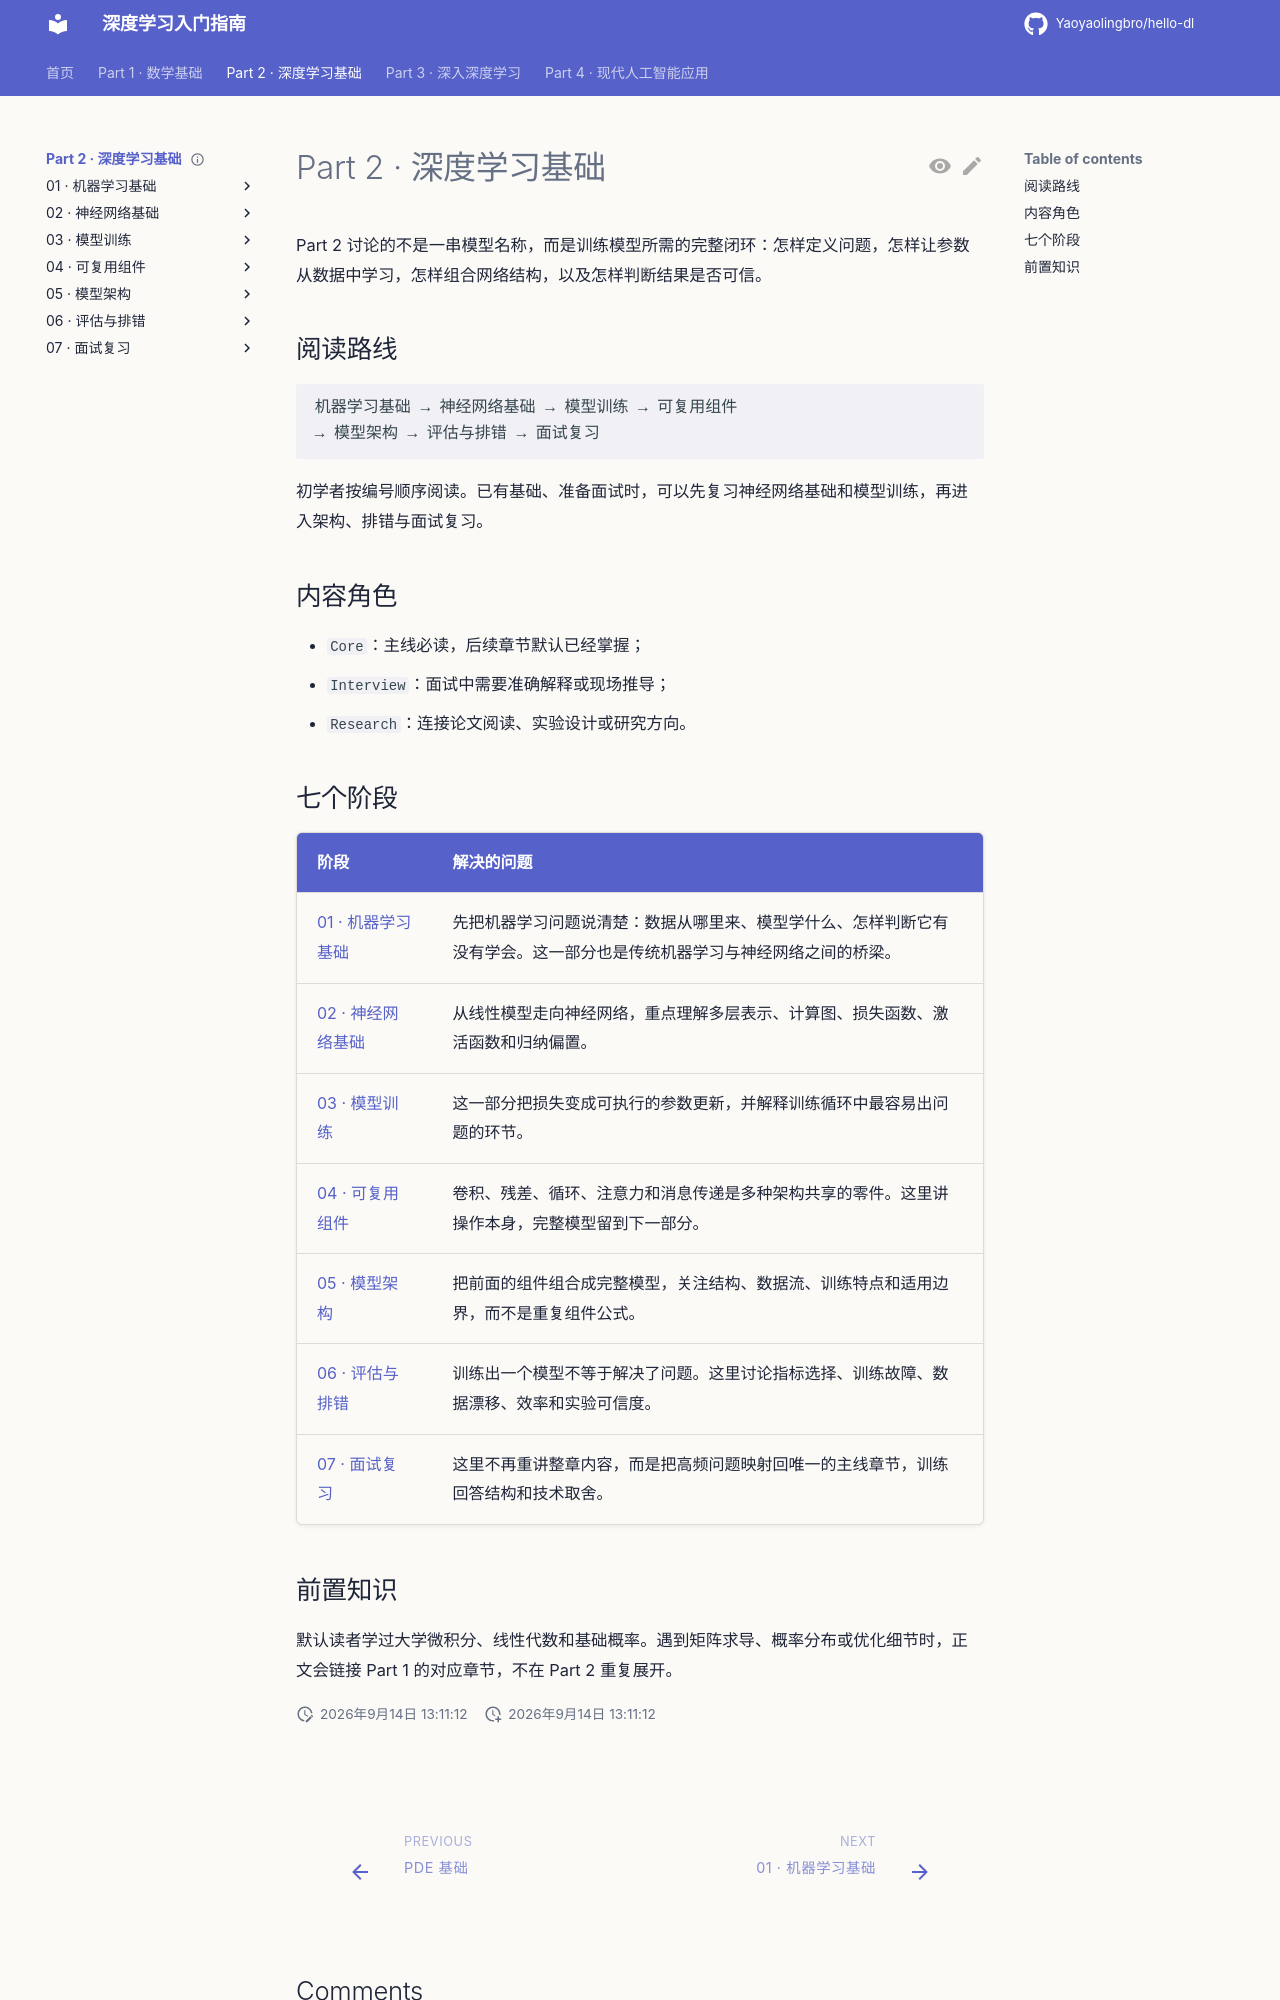

repository: Yaoyaolingbro/hello-dl · page: 02-deep-learning/index.html · generator: mkdocs

---
level: basic
roles:
  - core
  - interview
prerequisites: []
estimated_time: 15min
status: complete
---

# Part 2 · 深度学习基础

Part 2 讨论的不是一串模型名称，而是训练模型所需的完整闭环：怎样定义问题，怎样让参数从数据中学习，怎样组合网络结构，以及怎样判断结果是否可信。

## 阅读路线

    机器学习基础 → 神经网络基础 → 模型训练 → 可复用组件
    → 模型架构 → 评估与排错 → 面试复习

初学者按编号顺序阅读。已有基础、准备面试时，可以先复习神经网络基础和模型训练，再进入架构、排错与面试复习。

## 内容角色

- `Core`：主线必读，后续章节默认已经掌握；
- `Interview`：面试中需要准确解释或现场推导；
- `Research`：连接论文阅读、实验设计或研究方向。

## 七个阶段

| 阶段 | 解决的问题 |
|---|---|
| [01 · 机器学习基础](./01-machine-learning-basics/index.md) | 先把机器学习问题说清楚：数据从哪里来、模型学什么、怎样判断它有没有学会。这一部分也是传统机器学习与神经网络之间的桥梁。 |
| [02 · 神经网络基础](./02-neural-network-foundations/index.md) | 从线性模型走向神经网络，重点理解多层表示、计算图、损失函数、激活函数和归纳偏置。 |
| [03 · 模型训练](./03-training/index.md) | 这一部分把损失变成可执行的参数更新，并解释训练循环中最容易出问题的环节。 |
| [04 · 可复用组件](./04-components/index.md) | 卷积、残差、循环、注意力和消息传递是多种架构共享的零件。这里讲操作本身，完整模型留到下一部分。 |
| [05 · 模型架构](./05-architectures/index.md) | 把前面的组件组合成完整模型，关注结构、数据流、训练特点和适用边界，而不是重复组件公式。 |
| [06 · 评估与排错](./06-evaluation-debugging/index.md) | 训练出一个模型不等于解决了问题。这里讨论指标选择、训练故障、数据漂移、效率和实验可信度。 |
| [07 · 面试复习](./07-interview-review/index.md) | 这里不再重讲整章内容，而是把高频问题映射回唯一的主线章节，训练回答结构和技术取舍。 |
